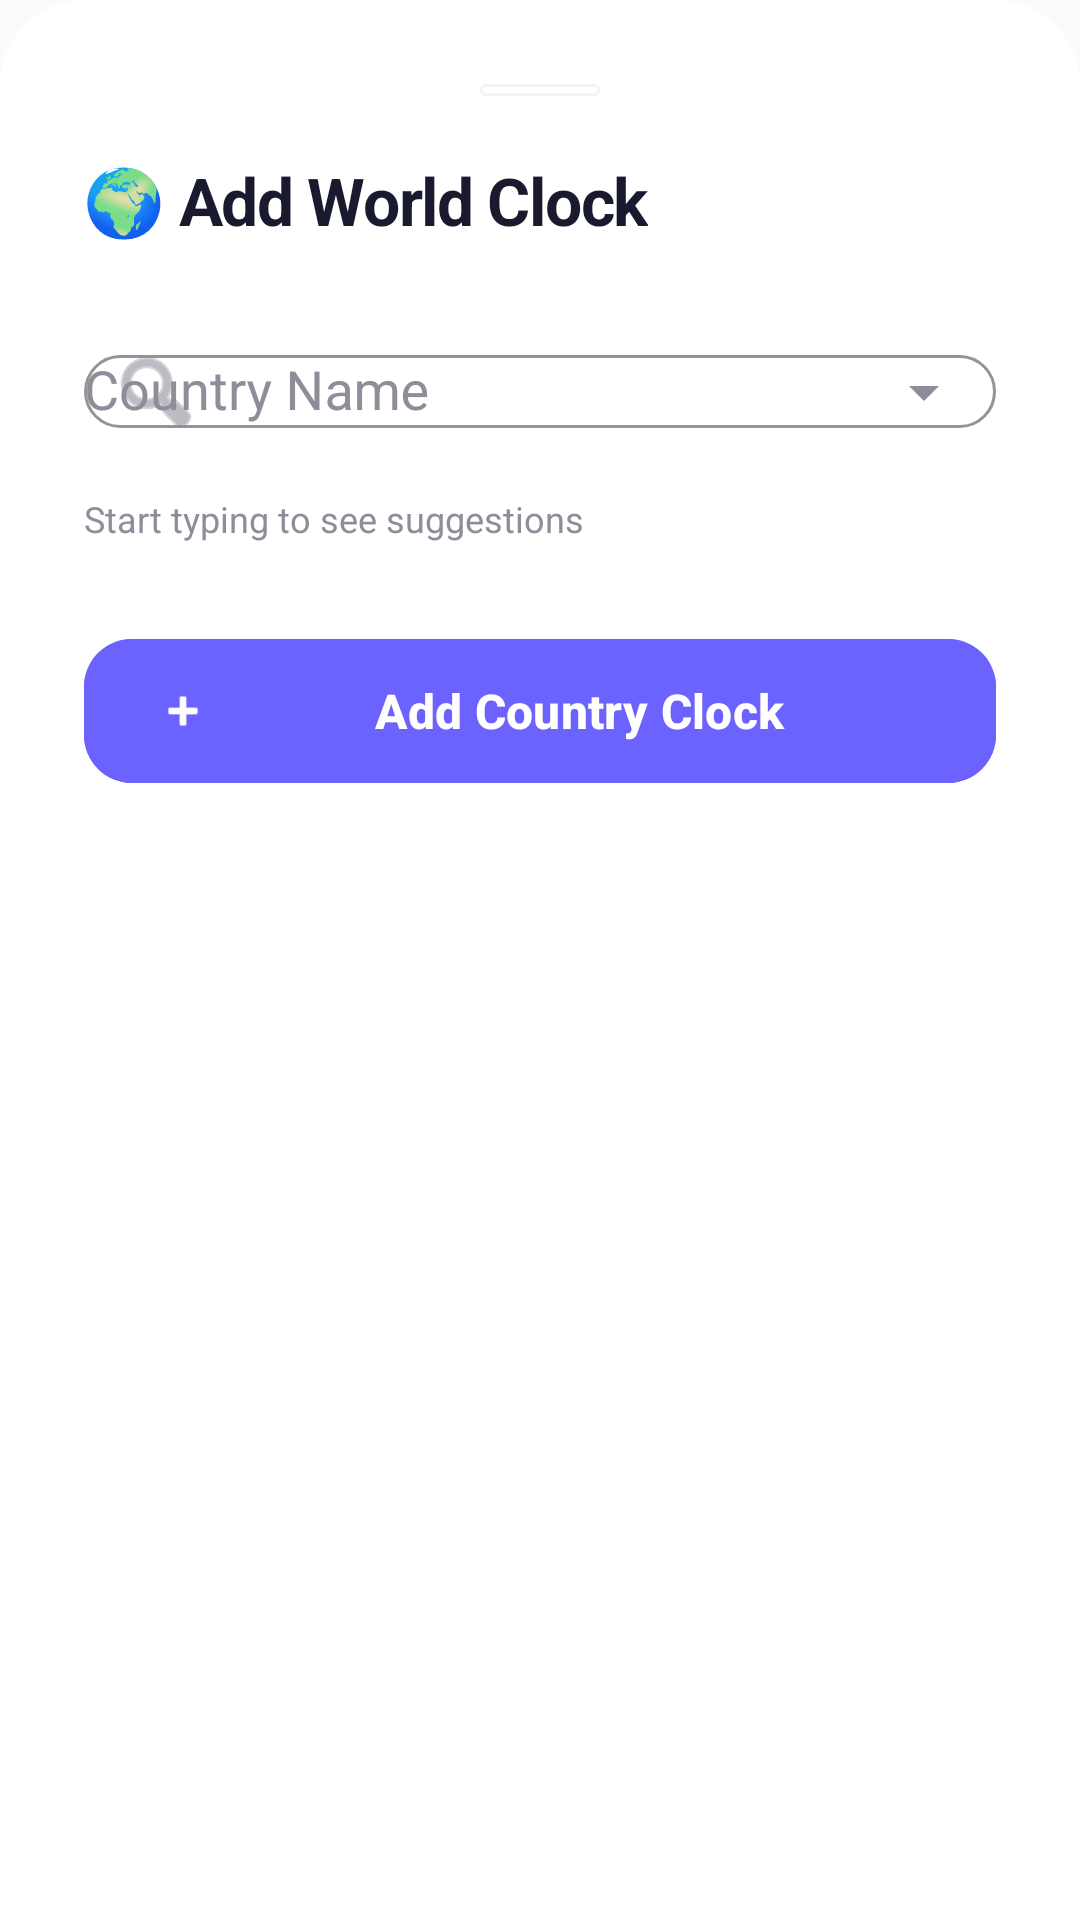

Layout XML and referenced resources for this Android screen:
<!-- AndroidManifest.xml: application theme Theme.DevLifeOS -->
<!-- res/layout/dialog_search_country.xml -->
<?xml version="1.0" encoding="utf-8"?>
<LinearLayout xmlns:android="http://schemas.android.com/apk/res/android"
    xmlns:app="http://schemas.android.com/apk/res-auto"
    android:layout_width="match_parent"
    android:layout_height="wrap_content"
    android:orientation="vertical"
    android:background="@drawable/bg_bottom_sheet"
    android:padding="28dp">

    
    <View
        android:layout_width="40dp"
        android:layout_height="4dp"
        android:layout_gravity="center_horizontal"
        android:layout_marginBottom="20dp"
        android:background="@drawable/bg_modern_card" />

    <TextView
        android:layout_width="wrap_content"
        android:layout_height="wrap_content"
        android:text="@string/emoji_world_clock"
        android:textColor="?attr/colorOnSurface"
        android:textSize="22sp"
        android:textStyle="bold"
        android:letterSpacing="-0.02"
        android:layout_marginBottom="20dp" />

    
    <com.google.android.material.textfield.TextInputLayout
        android:layout_width="match_parent"
        android:layout_height="wrap_content"
        android:hint="Country Name"
        app:boxBackgroundMode="outline"
        app:boxCornerRadiusBottomEnd="14dp"
        app:boxCornerRadiusBottomStart="14dp"
        app:boxCornerRadiusTopEnd="14dp"
        app:boxCornerRadiusTopStart="14dp"
        app:boxStrokeColor="@color/accent_indigo"
        app:endIconMode="dropdown_menu"
        app:startIconDrawable="@android:drawable/ic_menu_search">

        <AutoCompleteTextView
            android:id="@+id/autoCompleteCountry"
            android:layout_width="match_parent"
            android:layout_height="wrap_content"
            android:inputType="textCapWords"
            android:maxLines="1" />
    </com.google.android.material.textfield.TextInputLayout>

    <TextView
        android:layout_width="wrap_content"
        android:layout_height="wrap_content"
        android:layout_marginTop="10dp"
        android:text="@string/start_typing"
        android:textColor="?attr/colorOnSurfaceVariant"
        android:textSize="12sp" />

    
    <com.google.android.material.button.MaterialButton
        android:id="@+id/btnSearch"
        android:layout_width="match_parent"
        android:layout_height="56dp"
        android:layout_marginTop="28dp"
        android:text="@string/add_country_clock"
        android:textSize="16sp"
        android:textStyle="bold"
        android:backgroundTint="@color/accent_indigo"
        app:cornerRadius="16dp"
        app:icon="@android:drawable/ic_input_add"
        app:iconTint="@color/white" />

</LinearLayout>
<!-- resources referenced by this layout -->
<resources>
  <color name="accent_indigo">#6C63FF</color>
  <color name="white">#FFFFFFFF</color>
  <!-- drawable bg_bottom_sheet (drawable) -->
  <?xml version="1.0" encoding="utf-8"?>
  <shape xmlns:android="http://schemas.android.com/apk/res/android"
      android:shape="rectangle">
      <solid android:color="?attr/colorSurface" />
      <corners android:topLeftRadius="28dp" android:topRightRadius="28dp" />
  </shape>
  <!-- drawable bg_modern_card (drawable) -->
  <?xml version="1.0" encoding="utf-8"?>
  <shape xmlns:android="http://schemas.android.com/apk/res/android">
      <solid android:color="@color/md_theme_light_surface" />
      <corners android:radius="20dp" />
      <stroke
          android:width="1dp"
          android:color="@color/neutral_100" />
  </shape>
  <string name="add_country_clock">Add Country Clock</string>
  <string name="emoji_world_clock">🌍  Add World Clock</string>
  <string name="start_typing">Start typing to see suggestions</string>
  <style name="Theme.DevLifeOS" parent="Base.Theme.DevLifeOS" />
  <color name="md_theme_light_surface">#FFFFFF</color>
  <color name="neutral_100">#F4F5F9</color>
  <color name="md_theme_light_primary">#1A1A2E</color>
  <color name="md_theme_light_onPrimary">#FFFFFF</color>
  <color name="md_theme_light_primaryContainer">#EEEEF6</color>
  <color name="md_theme_light_onPrimaryContainer">#1A1A2E</color>
  <color name="md_theme_light_secondary">#6C63FF</color>
  <color name="md_theme_light_onSecondary">#FFFFFF</color>
  <color name="md_theme_light_secondaryContainer">#E8E6FF</color>
  <color name="md_theme_light_background">#FAFBFD</color>
  <color name="md_theme_light_surfaceVariant">#F4F5F9</color>
  <color name="md_theme_light_onSurfaceVariant">#8E8E9A</color>
  <color name="md_theme_light_outline">#E2E3EA</color>
  <color name="md_theme_light_error">#E53935</color>
  <style name="PremiumWindowAnimation" parent="@android:style/Animation.Activity">
          <item name="android:activityOpenEnterAnimation">@android:anim/fade_in</item>
          <item name="android:activityOpenExitAnimation">@android:anim/fade_out</item>
          <item name="android:activityCloseEnterAnimation">@android:anim/fade_in</item>
          <item name="android:activityCloseExitAnimation">@android:anim/fade_out</item>
      </style>
  <style name="PremiumShapeSmall" parent="ShapeAppearance.Material3.SmallComponent">
          <item name="cornerSize">12dp</item>
      </style>
  <style name="PremiumShapeMedium" parent="ShapeAppearance.Material3.MediumComponent">
          <item name="cornerSize">20dp</item>
      </style>
  <style name="PremiumShapeLarge" parent="ShapeAppearance.Material3.LargeComponent">
          <item name="cornerSize">28dp</item>
      </style>
</resources>
